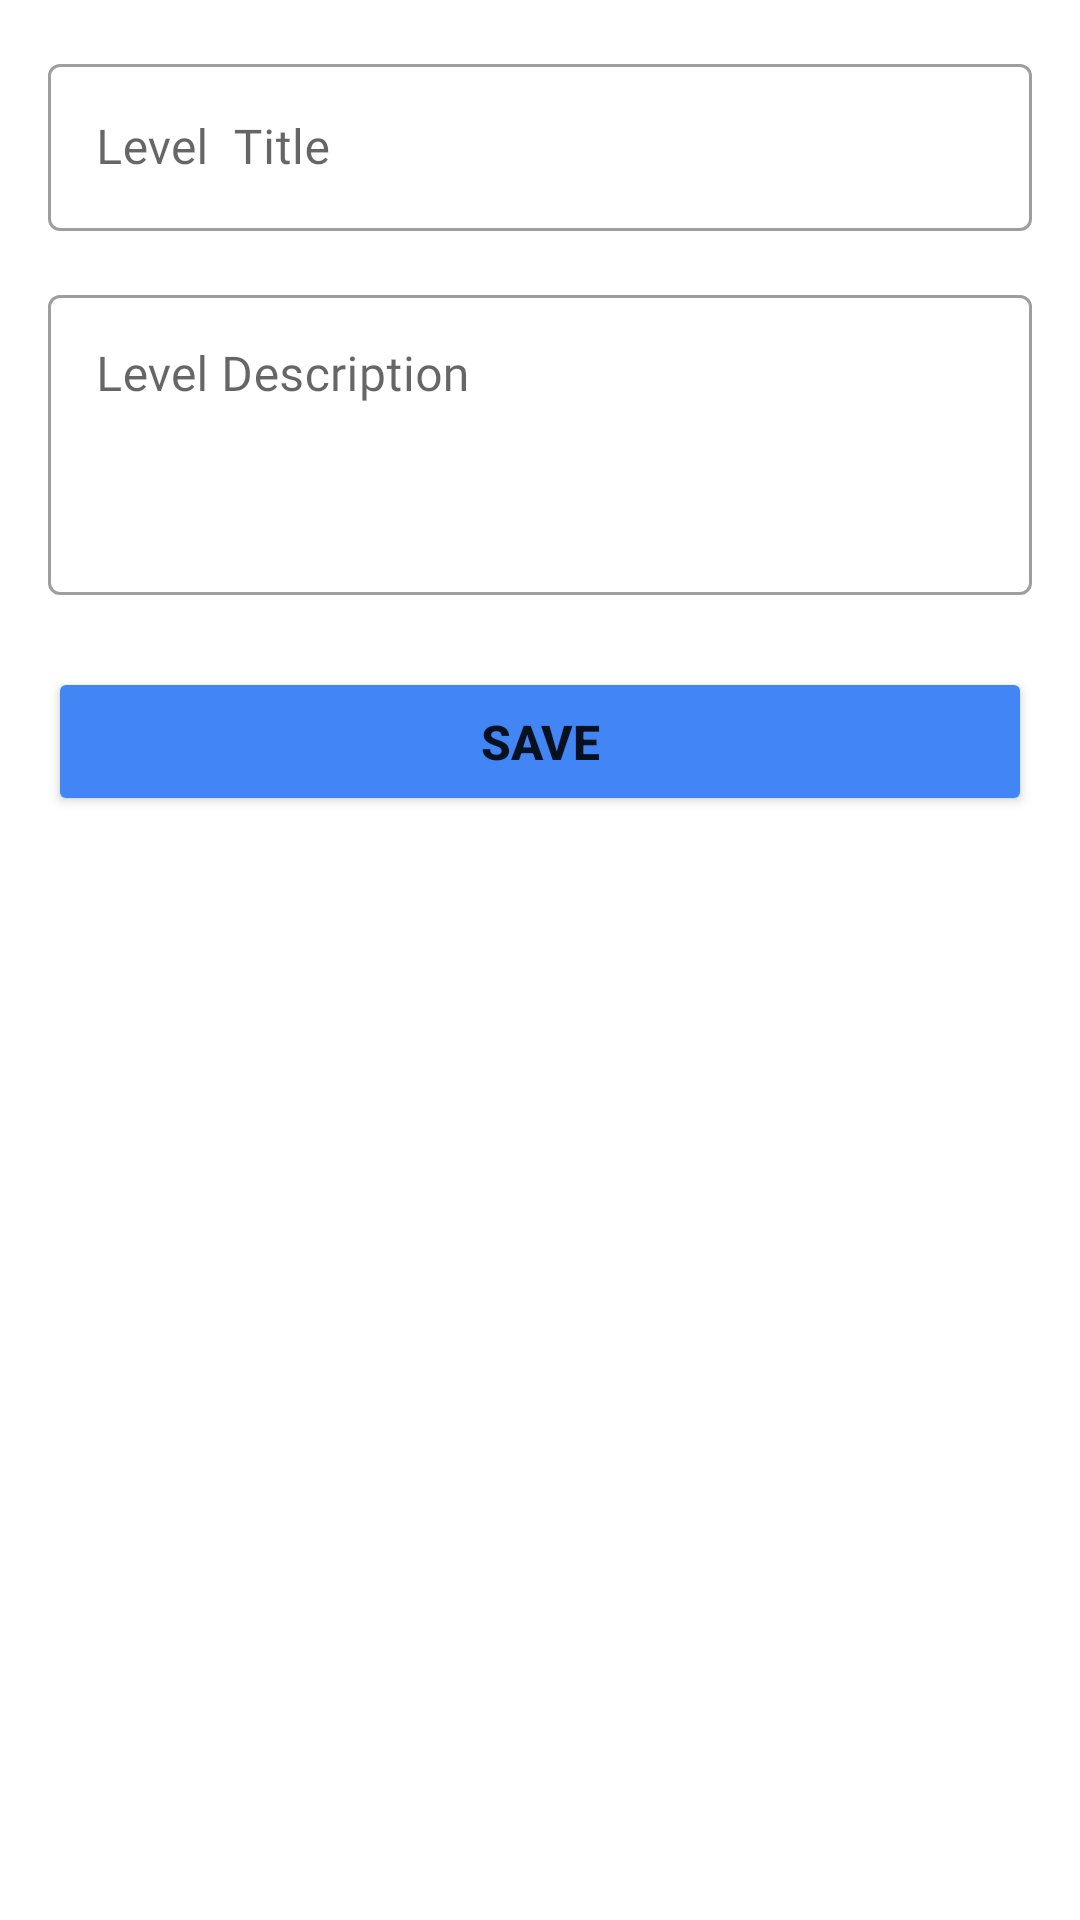

Android layout source for this screen:
<!-- AndroidManifest.xml: application theme Theme.MMUSTGDSC -->
<!-- res/layout/track_level_insertion_dialog.xml -->
<?xml version="1.0" encoding="utf-8"?>
<LinearLayout xmlns:android="http://schemas.android.com/apk/res/android"
    xmlns:app="http://schemas.android.com/apk/res-auto"
    android:layout_width="match_parent"
    android:layout_height="wrap_content"
    android:orientation="vertical"
    android:padding="16dp">

    <com.google.android.material.textfield.TextInputLayout
        style="@style/Widget.MaterialComponents.TextInputLayout.OutlinedBox"
        android:layout_width="match_parent"
        android:layout_height="wrap_content"
        android:layout_marginBottom="16dp">

        <com.google.android.material.textfield.TextInputEditText
            android:id="@+id/dialogue_level_title"
            android:layout_width="match_parent"
            android:layout_height="wrap_content"
            android:fontFamily="@font/roboto"
            android:hint="Level  Title" />

    </com.google.android.material.textfield.TextInputLayout>

    <com.google.android.material.textfield.TextInputLayout
        style="@style/Widget.MaterialComponents.TextInputLayout.OutlinedBox"
        android:layout_width="match_parent"
        android:layout_height="wrap_content"
        android:layout_marginBottom="16dp">

        <com.google.android.material.textfield.TextInputEditText
            android:id="@+id/dialogue_level_description"
            android:layout_width="match_parent"
            android:layout_height="100dp"
            android:fontFamily="@font/roboto"
            android:gravity="top"
            android:hint="Level Description"
            android:inputType="textMultiLine" />

    </com.google.android.material.textfield.TextInputLayout>

    <Button
        android:id="@+id/save_button"
        android:layout_width="match_parent"
        android:layout_height="wrap_content"
        android:layout_marginTop="8dp"
        android:layout_marginBottom="20dp"
        android:backgroundTint="#4285F4"
        android:paddingTop="14dp"
        android:paddingBottom="14dp"
        android:text="Save"
        android:textSize="16sp"
        android:textStyle="bold"
        app:cornerRadius="4dp" />

</LinearLayout>
<!-- resources referenced by this layout -->
<resources>
  <style name="Theme.MMUSTGDSC" parent="Theme.MaterialComponents.Light.NoActionBar">
          
          <item name="colorPrimary">@color/purple_500</item>
          <item name="colorPrimaryVariant">@color/purple_700</item>
          <item name="colorOnPrimary">@color/white</item>
          
          <item name="colorSecondary">@color/teal_200</item>
          <item name="colorSecondaryVariant">@color/teal_700</item>
          <item name="colorOnSecondary">@color/black</item>
          
          <item name="android:statusBarColor" tools:targetApi="l">?attr/colorPrimaryVariant</item>
          
      </style>
  <color name="purple_500">#FF6200EE</color>
  <color name="purple_700">#FF3700B3</color>
  <color name="white">#FFFFFFFF</color>
  <color name="teal_200">#FF03DAC5</color>
  <color name="teal_700">#FF018786</color>
  <color name="black">#FF000000</color>
</resources>
